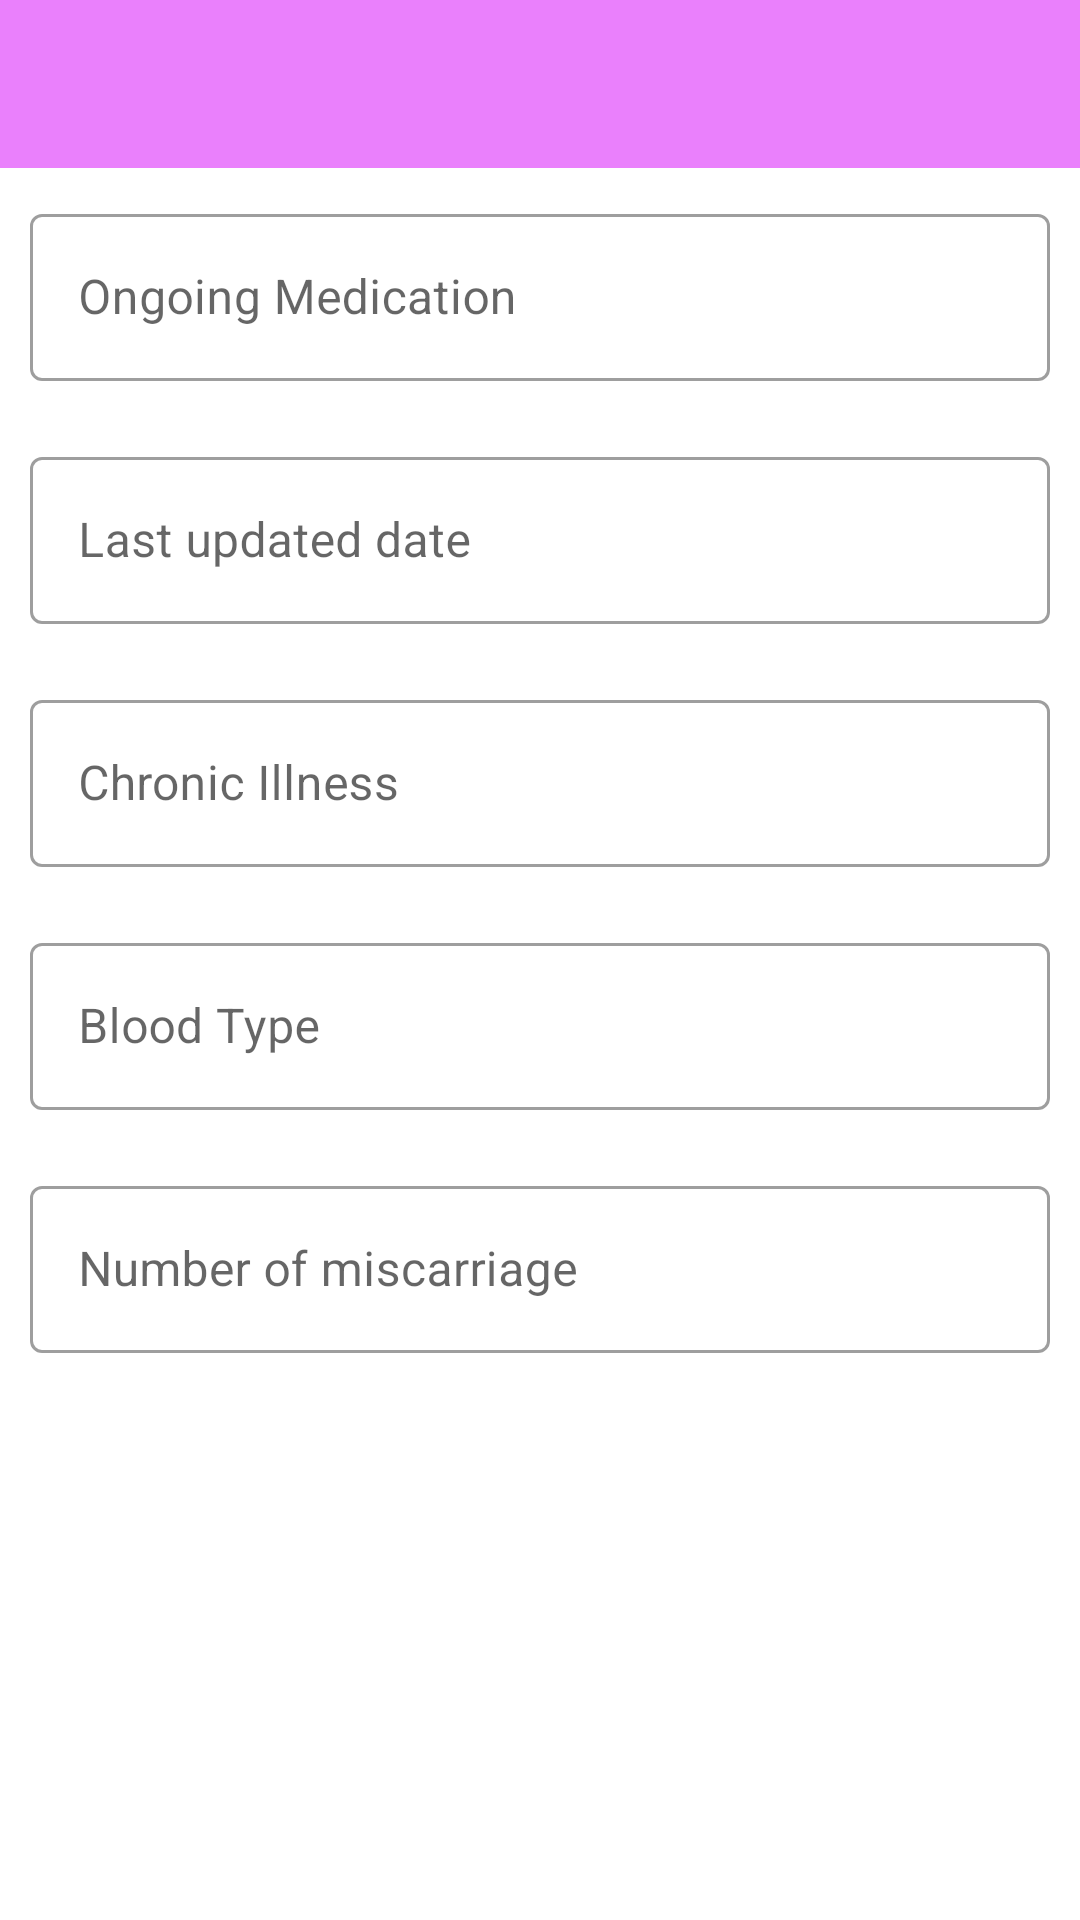

Here is an Android app screen rendered from its layout file. Give the layout XML and the strings, colors and styles it references.
<!-- AndroidManifest.xml: application theme AppTheme -->
<!-- res/layout/activity_update_medical_history_report.xml -->
<?xml version="1.0" encoding="utf-8"?>
<androidx.constraintlayout.widget.ConstraintLayout xmlns:android="http://schemas.android.com/apk/res/android"
    xmlns:app="http://schemas.android.com/apk/res-auto"
    xmlns:tools="http://schemas.android.com/tools"
    android:layout_width="match_parent"
    android:layout_height="match_parent"
    tools:context=".UpdateMedicalHistoryReportActivity">

    <androidx.appcompat.widget.Toolbar
        android:id="@+id/updateMedicHistoryToolbar"
        android:layout_width="0dp"
        android:layout_height="wrap_content"
        android:background="?attr/colorPrimary"
        android:minHeight="?attr/actionBarSize"
        android:theme="?attr/actionBarTheme"
        app:layout_constraintBottom_toBottomOf="parent"
        app:layout_constraintEnd_toEndOf="parent"
        app:layout_constraintStart_toStartOf="parent"
        app:layout_constraintTop_toTopOf="parent"
        app:layout_constraintVertical_bias="0.0" />

    <com.google.android.material.textfield.TextInputLayout
        android:id="@+id/ongoingMedicationTxtInput"
        android:layout_width="0dp"
        android:layout_height="wrap_content"
        android:layout_marginStart="10dp"
        android:layout_marginTop="10dp"
        android:layout_marginEnd="10dp"
        android:layout_marginBottom="10dp"
        style="@style/Widget.MaterialComponents.TextInputLayout.OutlinedBox"
        app:layout_constraintBottom_toTopOf="@+id/lastUpdatedDateTxtInput"
        app:layout_constraintEnd_toEndOf="parent"
        app:layout_constraintStart_toStartOf="parent"
        app:layout_constraintTop_toBottomOf="@+id/updateMedicHistoryToolbar"
        app:layout_constraintVertical_bias="0.0"
        app:layout_constraintVertical_chainStyle="packed">

        <com.google.android.material.textfield.TextInputEditText
            android:id="@+id/ongoingMedicationEdt"
            android:layout_width="match_parent"
            android:layout_height="wrap_content"
            android:hint="Ongoing Medication" />
    </com.google.android.material.textfield.TextInputLayout>

    <com.google.android.material.textfield.TextInputLayout
        android:id="@+id/lastUpdatedDateTxtInput"
        android:layout_width="0dp"
        android:layout_height="wrap_content"
        android:layout_marginStart="10dp"
        android:layout_marginTop="10dp"
        android:layout_marginEnd="10dp"
        android:layout_marginBottom="10dp"
        style="@style/Widget.MaterialComponents.TextInputLayout.OutlinedBox"
        app:layout_constraintBottom_toTopOf="@+id/chronicIllnessTxtInput"
        app:layout_constraintEnd_toEndOf="parent"
        app:layout_constraintStart_toStartOf="parent"
        app:layout_constraintTop_toBottomOf="@+id/ongoingMedicationTxtInput">

        <com.google.android.material.textfield.TextInputEditText
            android:id="@+id/lastUpdatedDateEdt"
            android:layout_width="match_parent"
            android:layout_height="wrap_content"
            android:hint="Last updated date" />
    </com.google.android.material.textfield.TextInputLayout>

    <com.google.android.material.textfield.TextInputLayout
        android:id="@+id/chronicIllnessTxtInput"
        android:layout_width="0dp"
        android:layout_height="wrap_content"
        android:layout_marginStart="10dp"
        android:layout_marginTop="10dp"
        android:layout_marginEnd="10dp"
        android:layout_marginBottom="10dp"
        style="@style/Widget.MaterialComponents.TextInputLayout.OutlinedBox"
        app:layout_constraintBottom_toTopOf="@+id/bloodTypeTxtInput"
        app:layout_constraintEnd_toEndOf="parent"
        app:layout_constraintStart_toStartOf="parent"
        app:layout_constraintTop_toBottomOf="@+id/lastUpdatedDateTxtInput">

        <com.google.android.material.textfield.TextInputEditText
            android:id="@+id/chronicIllnessEdt"
            android:layout_width="match_parent"
            android:layout_height="wrap_content"
            android:hint="Chronic Illness" />
    </com.google.android.material.textfield.TextInputLayout>

    <com.google.android.material.textfield.TextInputLayout
        android:id="@+id/bloodTypeTxtInput"
        android:layout_width="0dp"
        android:layout_height="wrap_content"
        android:layout_marginStart="10dp"
        android:layout_marginTop="10dp"
        android:layout_marginEnd="10dp"
        android:layout_marginBottom="10dp"
        style="@style/Widget.MaterialComponents.TextInputLayout.OutlinedBox"
        app:layout_constraintBottom_toTopOf="@+id/miscarriageTxtInput"
        app:layout_constraintEnd_toEndOf="parent"
        app:layout_constraintStart_toStartOf="parent"
        app:layout_constraintTop_toBottomOf="@+id/chronicIllnessTxtInput">

        <com.google.android.material.textfield.TextInputEditText
            android:id="@+id/bloodTypeEdt"
            android:layout_width="match_parent"
            android:layout_height="wrap_content"
            android:hint="Blood Type" />
    </com.google.android.material.textfield.TextInputLayout>

    <com.google.android.material.textfield.TextInputLayout
        android:id="@+id/miscarriageTxtInput"
        android:layout_width="0dp"
        android:layout_height="wrap_content"
        android:layout_marginStart="10dp"
        android:layout_marginTop="10dp"
        android:layout_marginEnd="10dp"
        android:layout_marginBottom="10dp"
        style="@style/Widget.MaterialComponents.TextInputLayout.OutlinedBox"
        app:layout_constraintBottom_toBottomOf="parent"
        app:layout_constraintEnd_toEndOf="parent"
        app:layout_constraintStart_toStartOf="parent"
        app:layout_constraintTop_toBottomOf="@+id/bloodTypeTxtInput">

        <com.google.android.material.textfield.TextInputEditText
            android:id="@+id/miscarriageEdt"
            android:layout_width="match_parent"
            android:layout_height="wrap_content"
            android:hint="Number of miscarriage" />
    </com.google.android.material.textfield.TextInputLayout>
</androidx.constraintlayout.widget.ConstraintLayout>
<!-- resources referenced by this layout -->
<resources>
  <style name="AppTheme" parent="Theme.MaterialComponents.Light.NoActionBar">
          
          <item name="colorPrimary">@color/colorPrimary</item>
          <item name="colorPrimaryDark">@color/colorPrimaryDark</item>
          <item name="colorSecondary">@color/colorAccent</item>
  
      </style>
  <color name="colorPrimary">#EA80FC</color>
  <color name="colorPrimaryDark">#B64FC8</color>
  <color name="colorAccent">#FF4081</color>
</resources>
